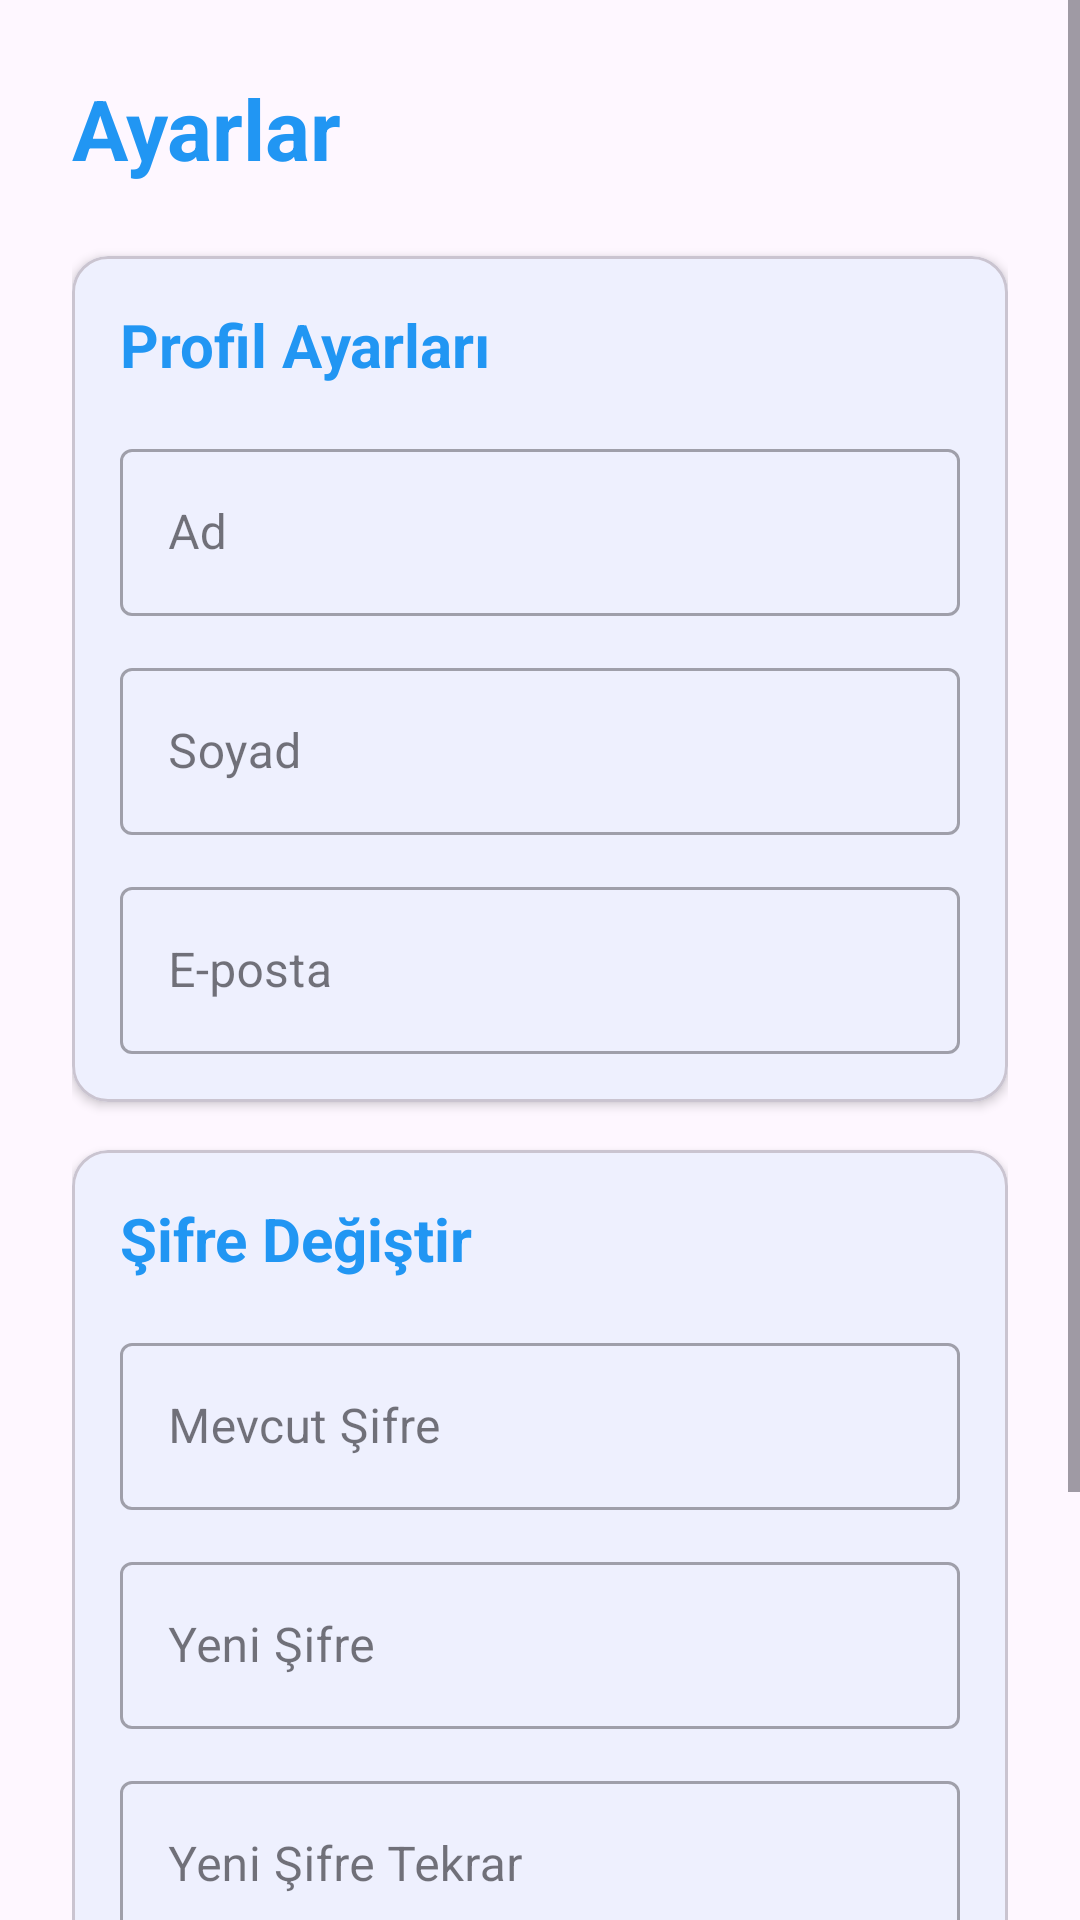

Reconstruct the res/layout file that produces this screen, plus the resources it refers to.
<!-- AndroidManifest.xml: application theme Theme.AkilliEvim -->
<!-- res/layout/activity_settings.xml -->
<?xml version="1.0" encoding="utf-8"?>
<ScrollView xmlns:android="http://schemas.android.com/apk/res/android"
    xmlns:app="http://schemas.android.com/apk/res-auto"
    android:layout_width="match_parent"
    android:layout_height="match_parent"
    android:background="?attr/colorSurface">

    <LinearLayout
        android:layout_width="match_parent"
        android:layout_height="match_parent"
        android:orientation="vertical"
        android:padding="24dp"
        app:layout_anchor="@+id/appbar"
        app:layout_anchorGravity="center">


        <TextView
            android:layout_width="wrap_content"
            android:layout_height="wrap_content"
            android:text="Ayarlar"
            android:textSize="28sp"
            android:textStyle="bold"
            android:textColor="?attr/colorPrimary"
            android:layout_marginBottom="24dp"/>

        
        <com.google.android.material.card.MaterialCardView
            android:layout_width="match_parent"
            android:layout_height="wrap_content"
            android:layout_marginBottom="16dp"
            app:cardElevation="2dp"
            app:cardCornerRadius="12dp">

            <LinearLayout
                android:layout_width="match_parent"
                android:layout_height="wrap_content"
                android:orientation="vertical"
                android:padding="16dp">

                <TextView
                    android:layout_width="wrap_content"
                    android:layout_height="wrap_content"
                    android:text="Profil Ayarları"
                    android:textSize="20sp"
                    android:textStyle="bold"
                    android:textColor="?attr/colorPrimary"
                    android:layout_marginBottom="16dp"/>

                
                <com.google.android.material.textfield.TextInputLayout
                    android:layout_width="match_parent"
                    android:layout_height="wrap_content"
                    android:layout_marginBottom="12dp"
                    style="@style/Widget.MaterialComponents.TextInputLayout.OutlinedBox">

                    <com.google.android.material.textfield.TextInputEditText
                        android:id="@+id/nameEditText"
                        android:layout_width="match_parent"
                        android:layout_height="wrap_content"
                        android:hint="Ad"
                        android:inputType="textPersonName"/>
                </com.google.android.material.textfield.TextInputLayout>

                
                <com.google.android.material.textfield.TextInputLayout
                    android:layout_width="match_parent"
                    android:layout_height="wrap_content"
                    android:layout_marginBottom="12dp"
                    style="@style/Widget.MaterialComponents.TextInputLayout.OutlinedBox">

                    <com.google.android.material.textfield.TextInputEditText
                        android:id="@+id/surnameEditText"
                        android:layout_width="match_parent"
                        android:layout_height="wrap_content"
                        android:hint="Soyad"
                        android:inputType="textPersonName"/>
                </com.google.android.material.textfield.TextInputLayout>

                
                <com.google.android.material.textfield.TextInputLayout
                    android:layout_width="match_parent"
                    android:layout_height="wrap_content"
                    style="@style/Widget.MaterialComponents.TextInputLayout.OutlinedBox">

                    <com.google.android.material.textfield.TextInputEditText
                        android:id="@+id/emailEditText"
                        android:layout_width="match_parent"
                        android:layout_height="wrap_content"
                        android:hint="E-posta"
                        android:inputType="textEmailAddress"/>
                </com.google.android.material.textfield.TextInputLayout>
            </LinearLayout>
        </com.google.android.material.card.MaterialCardView>

        
        <com.google.android.material.card.MaterialCardView
            android:layout_width="match_parent"
            android:layout_height="wrap_content"
            android:layout_marginBottom="16dp"
            app:cardElevation="2dp"
            app:cardCornerRadius="12dp">

            <LinearLayout
                android:layout_width="match_parent"
                android:layout_height="wrap_content"
                android:orientation="vertical"
                android:padding="16dp">

                <TextView
                    android:layout_width="wrap_content"
                    android:layout_height="wrap_content"
                    android:text="Şifre Değiştir"
                    android:textSize="20sp"
                    android:textStyle="bold"
                    android:textColor="?attr/colorPrimary"
                    android:layout_marginBottom="16dp"/>

                
                <com.google.android.material.textfield.TextInputLayout
                    android:layout_width="match_parent"
                    android:layout_height="wrap_content"
                    android:layout_marginBottom="12dp"
                    style="@style/Widget.MaterialComponents.TextInputLayout.OutlinedBox">

                    <com.google.android.material.textfield.TextInputEditText
                        android:id="@+id/currentPasswordEditText"
                        android:layout_width="match_parent"
                        android:layout_height="wrap_content"
                        android:hint="Mevcut Şifre"
                        android:inputType="textPassword"/>
                </com.google.android.material.textfield.TextInputLayout>

                
                <com.google.android.material.textfield.TextInputLayout
                    android:layout_width="match_parent"
                    android:layout_height="wrap_content"
                    android:layout_marginBottom="12dp"
                    style="@style/Widget.MaterialComponents.TextInputLayout.OutlinedBox">

                    <com.google.android.material.textfield.TextInputEditText
                        android:id="@+id/newPasswordEditText"
                        android:layout_width="match_parent"
                        android:layout_height="wrap_content"
                        android:hint="Yeni Şifre"
                        android:inputType="textPassword"/>
                </com.google.android.material.textfield.TextInputLayout>

                
                <com.google.android.material.textfield.TextInputLayout
                    android:layout_width="match_parent"
                    android:layout_height="wrap_content"
                    style="@style/Widget.MaterialComponents.TextInputLayout.OutlinedBox">

                    <com.google.android.material.textfield.TextInputEditText
                        android:id="@+id/confirmPasswordEditText"
                        android:layout_width="match_parent"
                        android:layout_height="wrap_content"
                        android:hint="Yeni Şifre Tekrar"
                        android:inputType="textPassword"/>
                </com.google.android.material.textfield.TextInputLayout>
            </LinearLayout>
        </com.google.android.material.card.MaterialCardView>

        
        <com.google.android.material.button.MaterialButton
            android:id="@+id/saveButton"
            android:layout_width="match_parent"
            android:layout_height="wrap_content"
            android:text="Değişiklikleri Kaydet"
            android:padding="12dp"
            app:cornerRadius="12dp"
            android:layout_marginBottom="12dp"/>

        <com.google.android.material.button.MaterialButton
            android:id="@+id/logoutButton"
            android:layout_width="match_parent"
            android:layout_height="wrap_content"
            android:text="Çıkış Yap"
            android:padding="12dp"
            app:cornerRadius="12dp"
            style="@style/Widget.MaterialComponents.Button.OutlinedButton"
            app:strokeColor="@android:color/holo_red_dark"
            android:textColor="@android:color/holo_red_dark"/>

    </LinearLayout>
</ScrollView>
<!-- resources referenced by this layout -->
<resources>
  <style name="Theme.AkilliEvim" parent="Theme.Material3.DayNight.NoActionBar">
          
          <item name="colorPrimary">@color/primary_light</item>
          <item name="colorPrimaryVariant">@color/primary</item>
          <item name="colorOnPrimary">@color/black</item>
          
          
          <item name="colorSecondary">@color/accent</item>
          <item name="colorSecondaryVariant">@color/accent</item>
          <item name="colorOnSecondary">@color/black</item>
          
          
          <item name="android:colorBackground">@color/black</item>
          <item name="colorSurface">@color/black</item>
          <item name="colorOnSurface">@color/white</item>
          
          
          <item name="android:statusBarColor">@color/black</item>
          
          
          <item name="android:textColorPrimary">@color/white</item>
          <item name="android:textColorSecondary">@color/text_hint</item>
          
          
          <item name="cardBackgroundColor">@color/black</item>
          <item name="materialCardViewStyle">@style/Widget.Material3.CardView.Elevated</item>
  
          
          <item name="textInputStyle">@style/Widget.Material3.TextInputLayout.OutlinedBox</item>
          <item name="materialButtonStyle">@style/Widget.Material3.Button</item>
          
          
          <item name="android:windowBackground">@color/black</item>
          <item name="android:editTextBackground">@color/black</item>
          <item name="android:textColorHint">@color/text_hint</item>
          <item name="android:textColor">@color/white</item>
      </style>
  <color name="primary_light">#BBDEFB</color>
  <color name="primary">#2196F3</color>
  <color name="black">#000000</color>
  <color name="accent">#FF4081</color>
  <color name="white">#FFFFFF</color>
  <color name="text_hint">#BDBDBD</color>
</resources>
